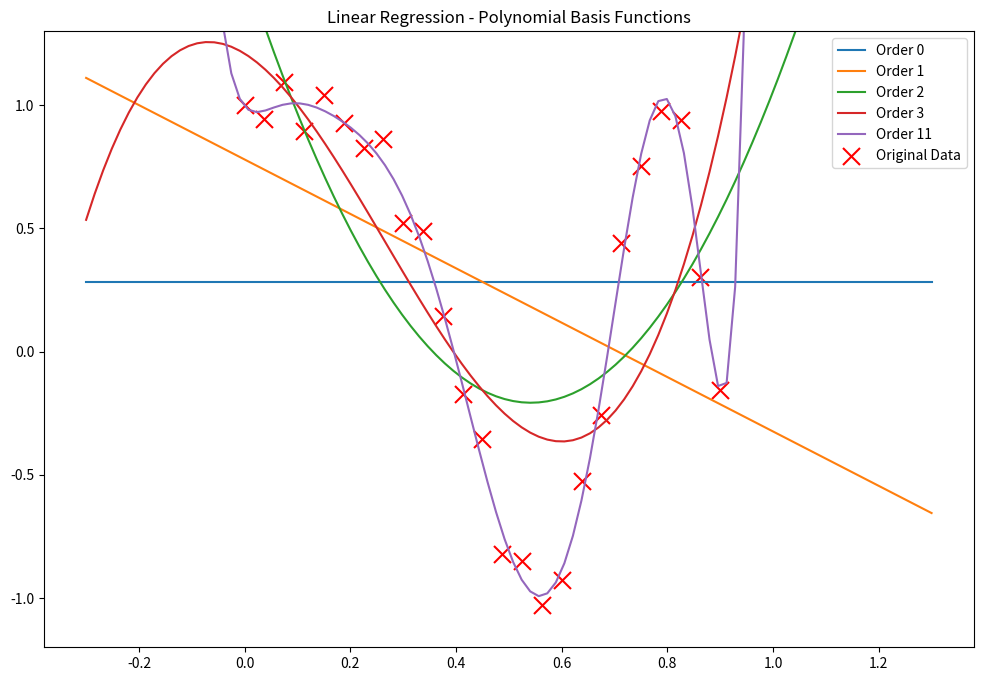
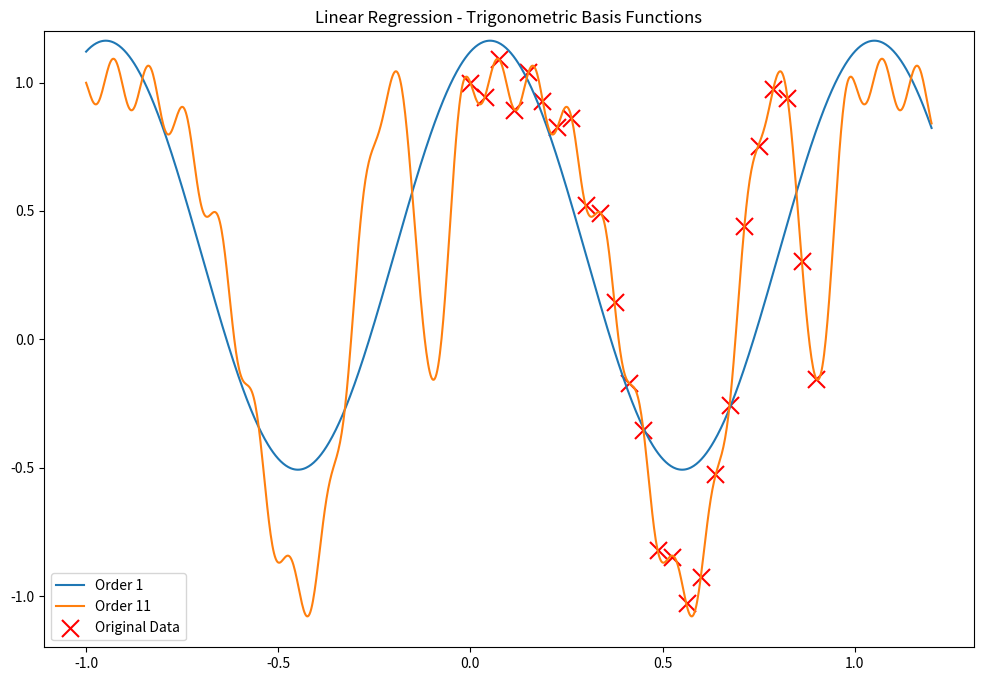
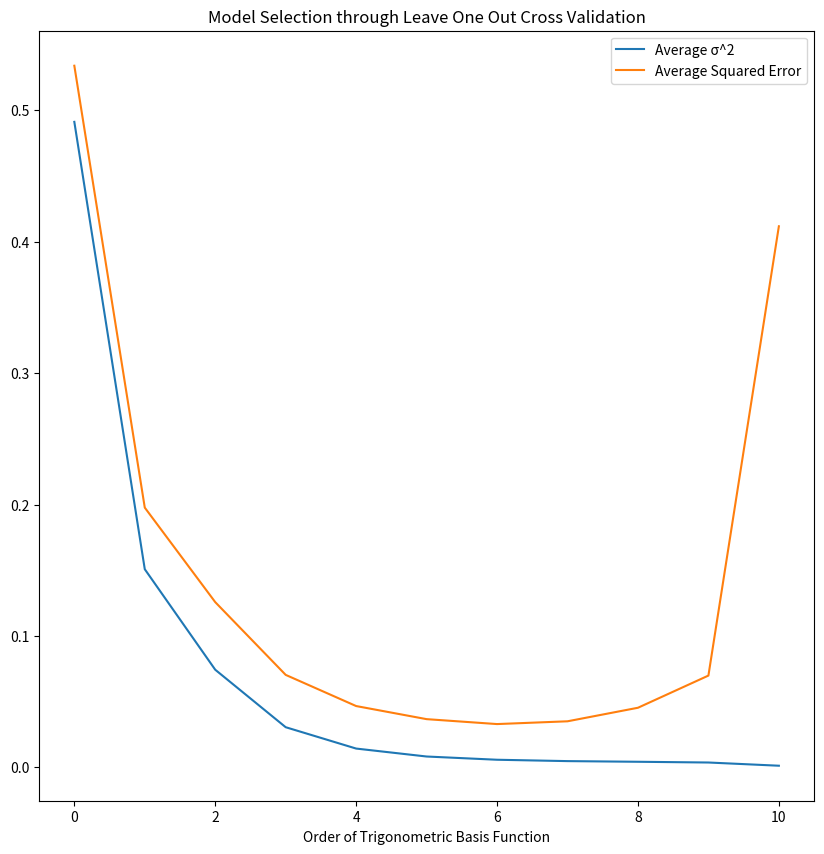

These charts were generated, in order, by the following Python code:
import numpy as np
import matplotlib.pyplot as plt

############################# Functions ############################

#build design matrix for polynomial basis functions of order order 
def build_phi_polynomial(order,X):
    phi = np.zeros([len(X),order+1])
    for data_point_idx in range(len(X)):
        for basis_idx in range(order+1):
            phi[data_point_idx, basis_idx] = X[data_point_idx]**basis_idx
    return phi 


#build design matrix for trigonometric basis functions of order order
def build_phi_trig(order, X):
    phi = np.zeros([len(X),2*order+1])
    for data_point_idx in range(len(X)):
        for j in range(order+1):
            phi[data_point_idx, 2 * j - 1] = np.sin(2 * np.pi * j * X[data_point_idx])
            phi[data_point_idx, 2 * j] = np.cos(2 * np.pi * j * X[data_point_idx])
    return phi 


#obtain w* according to derived max likelihood solution in report
def get_w_hat(phi,Y):
    return np.matmul(np.matmul(np.linalg.inv(np.matmul(np.transpose(phi),phi)), np.transpose(phi)), Y)


#build polynomial function for plotting outside training data range
def build_polynomial(x, w_hat, order):
    polynomial_array = np.array([x**i for i in range(order+1)])
    return np.dot(w_hat[:,0],polynomial_array)


#build trigonometric function for plotting outside training data range
def build_trig_function(x, w_hat, order):
        #if w_hat.shape[1] > 0
        trig_array = np.zeros(2*order+1)
        #set first basis function to 1
        trig_array[0] = 1
        for j in range(1,order+1):
            trig_array[2*j-1] = np.sin(2 * np.pi * j * x)
            trig_array[2*j] = np.cos(2 * np.pi * j * x)
        
        return np.dot(w_hat[:,0],trig_array)
    
    
# helper function to plot predicted mean in the case of polynomial basis functions in interval [-0.3,1.3]
def plot_predicted_means(order, X, Y):
    X_pred = np.linspace(-0.3,1.3,100)
    phi = build_phi_polynomial(order,X)
    w_hat = get_w_hat(phi, Y)
    
    #get predicted Y for every X_pred in interval [-0.3,1.3]
    Y_pred = np.array([build_polynomial(X_pred[i], w_hat, order) for i in range(len(X_pred))])
    plt.plot(X_pred,Y_pred, label='Order {}'.format(order),linewidth = 1.5)
    plt.legend()
    
    
#plot all predicted means in case of polynomial basis functions for orders that are given in order_array    
def plot_different_orders(order_array, X, Y):
    fig=plt.figure(figsize=(12,8), dpi= 100, facecolor='w', edgecolor='k')
    
    for order in order_array:
        plot_predicted_means(order, X, Y)
        
    plt.scatter(X,Y, color='r',label='Original Data', marker='x', s = 150)
    plt.legend()
    plt.ylim(-1.2,1.3)
    plt.title('Linear Regression - Polynomial Basis Functions')
    plt.savefig('exercise_a')
    

# helper function to plot predicted mean in the case of trigonometric basis functions in interval [-0.3,1.3]
def plot_predicted_means_trig(order, X, Y):
    X_pred = np.linspace(-1,1.2,1000)
    phi = build_phi_trig(order,X)
    w_hat = get_w_hat(phi, Y)
    
    Y_pred = np.array([build_trig_function(X_pred[i], w_hat, order) for i in range(len(X_pred))])
    plt.plot(X_pred,Y_pred, label='Order {}'.format(order),linewidth = 1.5)
    plt.legend()    

    
#plot all predicted means in case of trigonometric basis functions for orders that are given in order_array    
def plot_different_orders_trig(order_array, X, Y):
    fig=plt.figure(figsize=(12,8), dpi= 100, facecolor='w', edgecolor='k')
    
    for order in order_array:
        plot_predicted_means_trig(order, X, Y)
        
    plt.scatter(X,Y, color='r',label='Original Data', marker='x', s = 150)
    plt.legend()
    plt.ylim(-1.2,1.2)
    plt.title('Linear Regression - Trigonometric Basis Functions')
    plt.savefig('exercise_b')
    

#return average square error and average sigma squared for leave-one-out cross validation of predicted means in the case of trigonometric basis function of order order
def leave_one_out_error(order,X,Y):
    #initialize array for squared errors of test point and sigma squareds
    squared_errors = np.zeros(len(X))
    sigmas_squared = np.zeros(len(X))
    #iterate over every data point for leave one out
    for i, value in enumerate(X):
        X_test = value
        Y_test = Y[i]
        X_train =  np.delete(X, i)
        Y_train = np.delete(Y, i)
        #build phi according to new training data
        phi = build_phi_trig(order, X_train)
        #get parameter estimate on Y_train
        w_hat = get_w_hat(phi, Y_train)
        #calculate sigma_squared
        Y_difference = Y_train - np.matmul(phi, w_hat)
        sigmas_squared[i] = 1/len(X_train)*np.sum(Y_difference**2)
        #resize to bring to correct shape
        w_hat = np.resize(w_hat,(w_hat.shape[0],1))
        #predict Y for left out test point
        Y_pred = build_trig_function(X_test, w_hat, order)
        #calculate squared error
        squared_errors[i] = (Y_pred - Y_test)**2
    
    #return average of squared errors
    return np.mean(squared_errors), np.mean(sigmas_squared)


#create plot for Exercise 1c)
def plot_error_and_sigma_squared(order_array, X, Y):
    sigmas_squared = np.zeros(len(order_array))
    avg_squared_errors = np.zeros(len(order_array))
    
    for i, order in enumerate(order_array):
        avg_squared_errors[i], sigmas_squared[i] = leave_one_out_error(order, X, Y)
    
    fig=plt.figure(figsize=(10,10), dpi= 100, facecolor='w', edgecolor='k')
    plt.xlabel('Order of Trigonometric Basis Function')
    plt.plot(order_array, sigmas_squared, label='Average σ^2')
    plt.plot(order_array, avg_squared_errors, label='Average Squared Error')
    plt.legend()
    plt.title('Model Selection through Leave One Out Cross Validation')
    plt.savefig('exercise_c')
####################################################################    
    
    
############################# Execution ############################

if __name__ == '__main__':
    #build data
    N = 25
    X = np.reshape(np.linspace(0, 0.9, N), (N, 1)) 
    Y = np.cos(10*X**2) + 0.1 * np.sin(100*X)
    
    #Plot for exercise 1a)
    order_array=np.array([0,1,2,3,11])
    plot_different_orders(order_array, X, Y)
    print('Saved plot of predicted means of polynomial basis functions of orders {} in current folder'.format(order_array))
    
    #Plot for exercise 1b)
    order_array=np.array([1,11])
    plot_different_orders_trig(order_array, X, Y)
    print('Saved plot of predicted means of trigonometric basis functions of orders {} in current folder'.format(order_array))
    
    
    #Plot for exercise 1c)
    order_array = [0,1,2,3,4,5,6,7,8,9,10]
    plot_error_and_sigma_squared(order_array, X, Y)
    print('Saved plot of Average Squared Error and Averaged σ^2 for orders from {} to {} inclusive in current folder'.format(order_array[0], order_array[-1]))
    

    